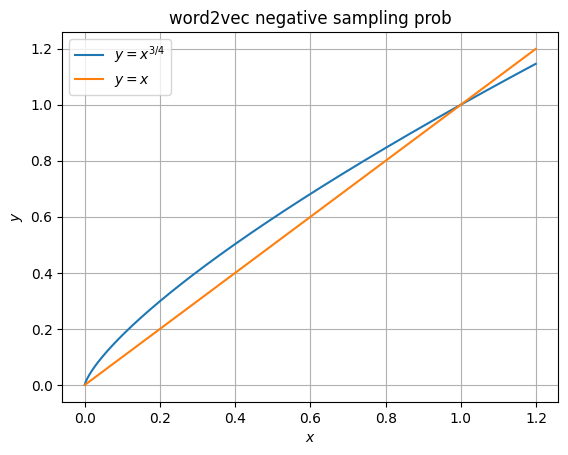

Write Python code to recreate this figure.
from scipy import stats
import numpy as np
import pandas as pd
import matplotlib.pyplot as plt

def f1():
    print(stats.norm.stats())
    print("fast")
    x = stats.norm.rvs(size=10000)
    print(np.mean(x),np.var(x))

    t= np.arange(-10,10,0.01)

    fig1 = plt.figure(2)
    rects =plt.bar(left = (0.2,1),height = (1,0.5),width = 0.2,align="center",yerr=0.000001)
    plt.title('Pe')
    plt.show()

def f2():
    #概率分布直方图
    #高斯分布
    #均值为0
    mean = 0
    #标准差为1，反应数据集中还是分散的值
    sigma = 1
    x=mean+sigma*np.random.randn(10000)
    fig,(ax0,ax1) = plt.subplots(nrows=2,figsize=(9,6))
    #第二个参数是柱子宽一些还是窄一些，越大越窄越密
    ax0.hist(x,40,histtype='bar',facecolor='yellowgreen',alpha=0.75)
    ##pdf概率分布图，一万个数落在某个区间内的数有多少个
    ax0.set_title('pdf')
    ax1.hist(x,20,histtype='bar',facecolor='pink',alpha=0.75,cumulative=True,rwidth=0.8)
    #cdf累计概率函数，cumulative累计。比如需要统计小于5的数的概率
    ax1.set_title("cdf")
    fig.subplots_adjust(hspace=0.4)
    plt.show()

def f3():
    mean = 0
    #标准差为1，反应数据集中还是分散的值
    sigma = 1
    x=mean+sigma*np.random.randn(10000)
    #第二个参数是柱子宽一些还是窄一些，越大越窄越密
    plt.hist(x,bins=40,histtype='bar',facecolor='yellowgreen',alpha=0.75)
    plt.title("hist")
    ##pdf概率分布图，一万个数落在某个区间内的数有多少个
    plt.show()

def f4():
    import scipy as sp
    sp.stats.binom.pmf(k=range(6),args=5,kwrds=1/6.0)
    tt="sdf|123"
    tt.rstrip("\n")

def f5():
    # 这两行代码使得 pyplot 画出的图形中可以显示中文
    plt.rcParams['font.sans-serif'] = ['SimHei']
    plt.rcParams['axes.unicode_minus'] = False

    x = np.arange(start=0, stop=1.2, step=0.001)
    y = x**(3.0/4.0)
    plt.grid()
    plt.plot(x,y, label='$y=x^{3/4}$') # latex
    plt.plot(x,x, label='$y=x$')

    plt.legend()
    plt.ylabel('$y$')
    plt.xlabel('$x$')
    plt.title("word2vec negative sampling prob")
    plt.show()

if __name__ =='__main__' :
    #f3()
    f5()